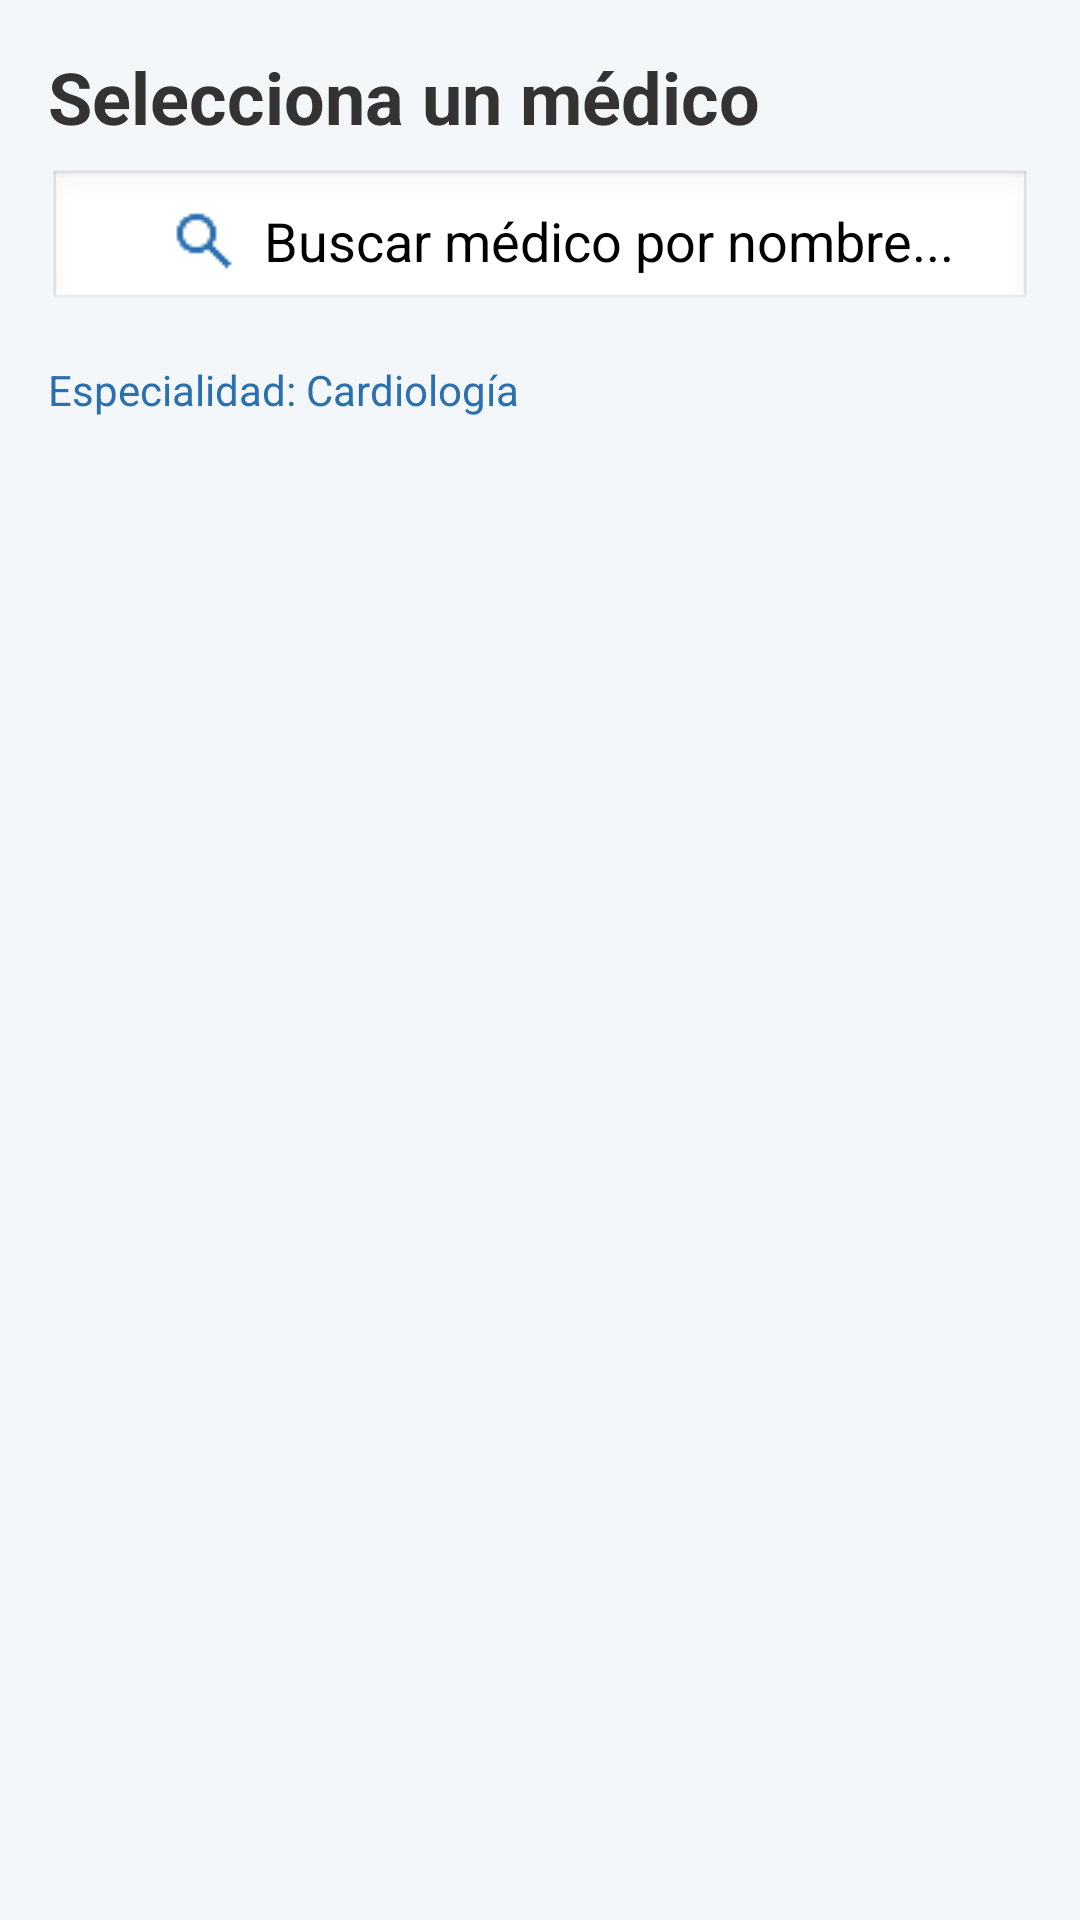

Write the Android layout XML for this screen, with the resource values it uses.
<!-- AndroidManifest.xml: application theme Theme.SmartFlow -->
<!-- res/layout/step_2_medico.xml -->
<?xml version="1.0" encoding="utf-8"?>
<LinearLayout xmlns:android="http://schemas.android.com/apk/res/android"
    xmlns:app="http://schemas.android.com/apk/res-auto"
    android:layout_width="match_parent"
    android:layout_height="match_parent"
    android:orientation="vertical"
    android:padding="16dp">


    
    <TextView
        android:layout_width="wrap_content"
        android:layout_height="wrap_content"
        android:text="Selecciona un médico"
        android:textSize="24sp"
        android:textStyle="bold"
        android:textColor="@color/textPrimary"
        android:layout_marginBottom="8dp" />

    
    <EditText
        android:id="@+id/et_buscar_medico"
        android:layout_width="match_parent"
        android:layout_height="48dp"
        android:hint="Buscar médico por nombre..."
        android:drawableStart="@drawable/bg_search_edittext"
        android:drawablePadding="8dp"
        android:paddingStart="40dp"
        android:paddingEnd="16dp"
        android:paddingTop="8dp"
        android:paddingBottom="8dp"
        android:background="@android:drawable/edit_text"
        android:layout_marginBottom="16dp"
        android:inputType="textPersonName"
        android:textColor="@color/textPrimary"
        android:textColorHint="@color/black" />

    <TextView
        android:id="@+id/tv_especialidad_seleccionada"
        android:layout_width="wrap_content"
        android:layout_height="wrap_content"
        android:text="Especialidad: Cardiología"
        android:textSize="14sp"
        android:textColor="@color/colorPrimary"
        android:layout_marginBottom="24dp" />

    
    <androidx.recyclerview.widget.RecyclerView
        android:id="@+id/rv_medicos"
        android:layout_width="match_parent"
        android:layout_height="0dp"
        android:layout_weight="1"
        app:layoutManager="androidx.recyclerview.widget.LinearLayoutManager" />

    
    <TextView
        android:id="@+id/tv_no_medicos"
        android:layout_width="wrap_content"
        android:layout_height="wrap_content"
        android:text="No hay médicos disponibles para esta especialidad"
        android:textSize="16sp"
        android:textColor="@color/textPrimary"
        android:alpha="0.5"
        android:layout_gravity="center"
        android:layout_marginTop="32dp"
        android:visibility="gone" />

</LinearLayout>
<!-- resources referenced by this layout -->
<resources>
  <color name="black">#FF000000</color>
  <color name="colorPrimary">#2A6FB0</color>
  <color name="textPrimary">#333333</color>
  <!-- drawable bg_search_edittext: png bitmap (drawable, 500 bytes) -->
  <style name="Theme.SmartFlow" parent="Base.Theme.SmartFlow" />
  <style name="Base.Theme.SmartFlow" parent="Theme.Material3.DayNight.NoActionBar">
          
          <item name="colorPrimary">@color/colorPrimary</item>
          <item name="colorPrimaryVariant">#1A5A8A</item>
          <item name="colorSecondary">@color/colorSecondary</item>
          <item name="colorSecondaryVariant">#3D9577</item>
          <item name="colorAccent">@color/colorAccent</item>
          <item name="android:colorBackground">@color/colorBackground</item>
          <item name="android:textColorPrimary">@color/textPrimary</item>
          <item name="colorOnPrimary">@color/white</item>
          <item name="colorOnSecondary">@color/white</item>
          <item name="colorSurface">@color/white</item>
          <item name="colorOnSurface">@color/textPrimary</item>
  
          
          <item name="colorPrimaryContainer">@color/colorPrimary</item>
          <item name="colorOnPrimaryContainer">@color/white</item>
          <item name="colorSecondaryContainer">@color/colorSecondary</item>
          <item name="colorOnSecondaryContainer">@color/white</item>
          <item name="colorTertiaryContainer">@color/colorAccent</item>
          <item name="colorOnTertiaryContainer">@color/white</item>
      </style>
  <color name="colorSecondary">#57B894</color>
  <color name="colorAccent">#00A9B7</color>
  <color name="colorBackground">#F4F7F9</color>
  <color name="white">#FFFFFFFF</color>
</resources>
